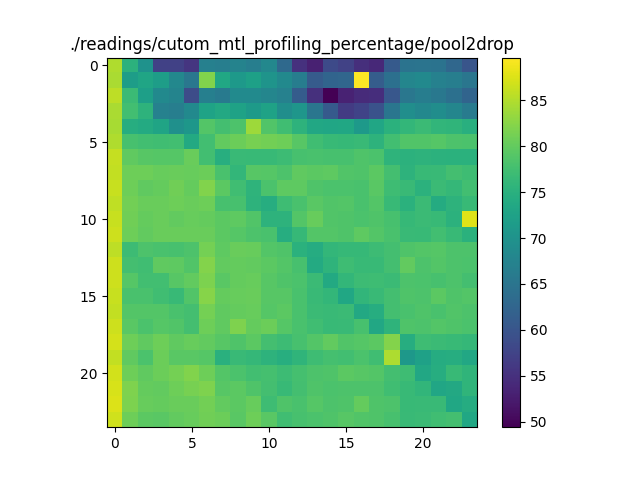

Source data for this figure (header and first rows):
84.8215778650593, 75.20754889401093, 69.86552166368769, 57.140485363258776, 57.11098331412736, 55.67913906202684, 66.89546323443784, 66.54539923905487, 67.33413110780727, 66.6066970066042, 68.17749943715239, 63.096865359695585, 55.093420014553715, 53.02050853372727, 58.46651732284174, 57.362244813881055, 54.85495772237206, 54.047565221640546, 60.84569667821257, 64.7893954875126, 64.94864871401612, 64.76552176319522, 62.91334191150062, 59.9850027095431
84.58, 71.86, 73, 71.78, 68.24, 65.37, 82.02, 73.41, 71.22, 72.27, 70.31, 68.57, 66.42, 60.97, 62.41, 62.61, 89.65, 61.31, 64.28, 67.86, 68.49, 67.04, 66.64, 65.26
85.72, 76.78, 72.15, 68.47, 67.62, 58.71, 66.76, 65.95, 68.58, 68.63, 67.9, 67.06, 61.1, 55.01, 49.4, 53.28, 54.4, 54.73, 60.32, 65.28, 66.44, 65.58, 64.27, 62.4
84.48, 77.47, 75.44, 67.03, 66.56, 68.54, 72.82, 73.71, 72.58, 71.26, 72.56, 69.29, 70.48, 65.19, 60.76, 56.44, 57.57, 59.6, 65.15, 69.27, 68.18, 69.11, 67.87, 66.18
84.43, 74.41, 73.97, 72.83, 69.65, 70.65, 78.86, 77.64, 78.33, 83.68, 78.73, 77.25, 75.46, 73.57, 73.23, 73.3, 71.17, 73.18, 75.05, 76, 76.9, 75.96, 75.71, 74.83
84.8, 77.88, 77.41, 77.25, 77.44, 73.85, 77.43, 79.98, 80.53, 81.43, 81.12, 80.82, 79.25, 77.3, 76.59, 76.37, 76.66, 75.39, 77.51, 78.77, 78.65, 79.06, 78.35, 78.29
86.19, 79.77, 79.26, 79.02, 78.97, 80.42, 77.4, 74.61, 76.73, 76.56, 76.55, 76.96, 77.94, 78.07, 78.01, 77.86, 78.63, 78.26, 75.53, 75.25, 75.45, 75.27, 75.11, 75.18
85.96, 80.83, 80.73, 80.22, 80.37, 80.33, 80.64, 78.1, 75.98, 79.18, 79.11, 78.47, 79.77, 79.58, 79.62, 78.75, 78.63, 79.46, 77.66, 75.37, 76.48, 76.61, 77.59, 77.11
86.25, 80.72, 79.79, 80.16, 80.97, 80.14, 82.03, 79.52, 77.36, 75.55, 78.23, 79.62, 79.72, 78.51, 78.21, 78.3, 78.04, 79.34, 77.13, 76.65, 75.28, 76.77, 76.22, 77.48
85.86, 81.09, 80.41, 80.48, 80.69, 80.49, 80.75, 77.87, 77.95, 75.36, 74.45, 77.11, 78.03, 79.36, 78.75, 78.8, 78.15, 78.82, 76.5, 75.11, 76.78, 74.23, 75.37, 76.49
86.19, 80.87, 80.21, 80.5, 80, 80.31, 80.1, 79.51, 79.7, 78.78, 75.44, 75.37, 78.95, 80.35, 78.79, 78.62, 78.31, 78.52, 77.86, 76.34, 76.81, 76.47, 75.23, 87.61
86.53, 80.69, 79.97, 80.45, 80.48, 80.51, 80.51, 79.5, 79.01, 78.33, 78.12, 74.41, 76.39, 78.82, 78.93, 78.62, 79.65, 78.89, 78.02, 76.71, 76.49, 77.47, 76.46, 75.16
85.57, 77.03, 78.34, 78.02, 77.92, 78.39, 81.22, 79.59, 80.39, 80.23, 78.83, 78.48, 75.1, 74.34, 76.08, 76.35, 76.4, 76.94, 77.61, 78.6, 78.8, 78.97, 78.35, 78.41
86.59, 77.66, 77.3, 79.89, 79.67, 78.72, 82.2, 79.95, 80.18, 79.93, 79.54, 78.8, 77.96, 73.94, 75.52, 77.11, 76.54, 76.48, 77.56, 79.97, 78.47, 78.83, 78.41, 78.19
86.56, 79.1, 77.45, 77.49, 79.22, 79.97, 81.63, 79.33, 80.14, 80.26, 79.22, 78.54, 78.3, 76.77, 73.79, 76.05, 76.92, 77.13, 76.87, 78.36, 78.25, 77.94, 78.43, 77.64
86.34, 78.12, 78.11, 77.32, 76.57, 78.7, 82.37, 80.17, 80.36, 80.42, 79.26, 79.18, 78.11, 76.69, 76.01, 73.38, 75.85, 76.7, 77.64, 78.58, 78.41, 79.47, 78.61, 78.9
86, 78.93, 78.92, 78.93, 78.09, 77.66, 81.23, 79.82, 80.12, 80.36, 79.08, 79.44, 78.08, 76.78, 76.62, 76.84, 73.63, 74.49, 77.55, 78.11, 78.62, 78.04, 78.78, 78.33
86.63, 79.42, 78.25, 79.03, 78.73, 77.59, 80.78, 79.82, 81.87, 80.12, 80.57, 78.97, 78.05, 77.29, 76.56, 76.65, 77.87, 73.52, 75.5, 78.61, 78.38, 78.86, 78.49, 78.19
87.03, 80.81, 79.75, 80.77, 79.86, 80.35, 79.9, 79.15, 78.54, 79.54, 77.55, 77.07, 77.88, 78.95, 79.91, 78.67, 78.97, 79.45, 82.23, 74.51, 77.18, 76.78, 76.59, 76.27
85.92, 79.75, 78.29, 80.6, 79.41, 79.28, 79.01, 75.01, 76.72, 76.16, 75.46, 74.62, 75.69, 77.2, 77.75, 77.46, 78.2, 77.36, 84.71, 70.82, 72.42, 74.37, 74.41, 73.53
86.87, 80.83, 79.88, 80.53, 81.22, 81.95, 80.72, 78.92, 78.17, 77.48, 77.77, 77.02, 77.84, 78.47, 78.64, 79.49, 79.14, 78.9, 77.55, 77.12, 73.55, 74.46, 76.5, 75.77
87.2, 81.93, 80.18, 80.03, 80.73, 81.42, 81.88, 79.19, 79.57, 78.53, 77.68, 76.59, 77.65, 78.5, 78.21, 78.35, 78.42, 78.35, 77.31, 76.55, 75.9, 73.16, 73.66, 75.66
87.49, 81.67, 80.33, 80.11, 80.43, 80.52, 81.14, 79.94, 79.52, 80.28, 77.16, 78.51, 78.1, 79.09, 78.47, 78.54, 80.06, 78.59, 78.34, 76.46, 76.66, 76.67, 73.45, 74.37
86.73, 80.71, 79.43, 79.42, 79.9, 80.31, 80.95, 80.55, 79.39, 80.73, 79.4, 77.35, 77.88, 78.28, 78.59, 79.13, 78.69, 78.59, 77.98, 76.66, 76.87, 77.26, 77.54, 73.38
